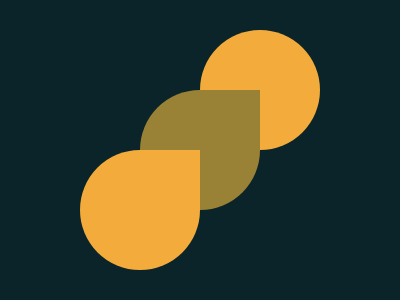

Give the HTML and CSS whose rendering is this image.

<svg width="400" height="300"><circle cx="260" cy="90" r="60"/><circle cx="200"cy="150"r="60"s/><path d="M200 90h60v60h-60z"s/><path d="M140 150h60v60h-60z"/><circle cx="140" cy="210" r="60"/><style>*{margin:0;background:#0B2429;fill:#F3AC3C}[s]{fill:#998235